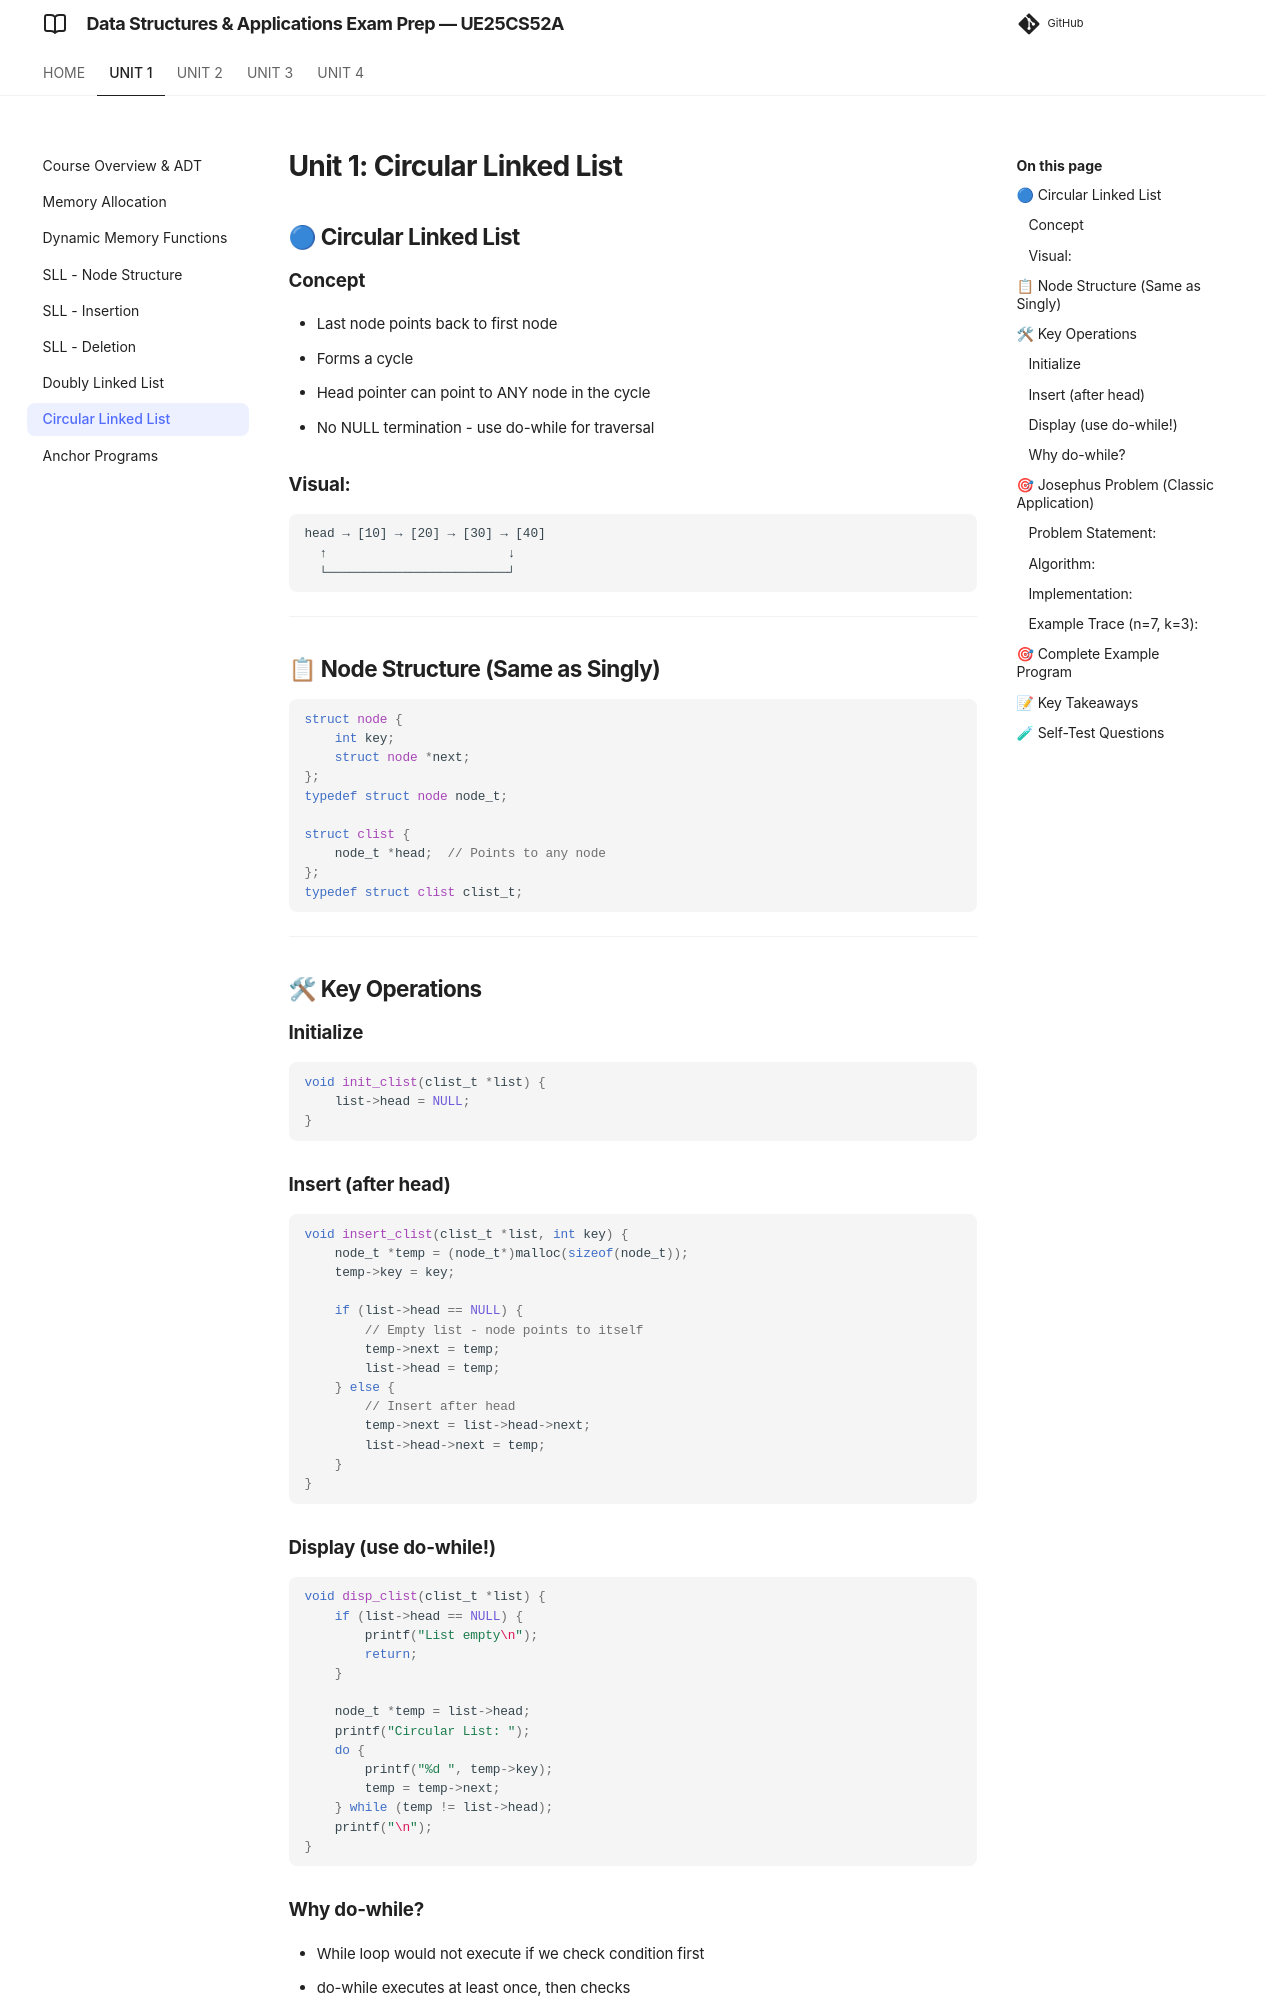

repository: imyash0722/SEM3-DSA-UE25CS52A-STUDY-MATERIAL · page: unit1/theory/unit1_08_circular_linked_list/index.html · generator: mkdocs

# Unit 1: Circular Linked List

## 🔵 Circular Linked List

### Concept
- Last node points back to first node
- Forms a cycle
- Head pointer can point to ANY node in the cycle
- No NULL termination - use do-while for traversal

### Visual:
```
head → [10] → [20] → [30] → [40]
  ↑                        ↓
  └────────────────────────┘
```

---

## 📋 Node Structure (Same as Singly)

```c
struct node {
    int key;
    struct node *next;
};
typedef struct node node_t;

struct clist {
    node_t *head;  // Points to any node
};
typedef struct clist clist_t;
```

---

## 🛠 Key Operations

### Initialize
```c
void init_clist(clist_t *list) {
    list->head = NULL;
}
```

### Insert (after head)
```c
void insert_clist(clist_t *list, int key) {
    node_t *temp = (node_t*)malloc(sizeof(node_t));
    temp->key = key;
    
    if (list->head == NULL) {
        // Empty list - node points to itself
        temp->next = temp;
        list->head = temp;
    } else {
        // Insert after head
        temp->next = list->head->next;
        list->head->next = temp;
    }
}
```

### Display (use do-while!)
```c
void disp_clist(clist_t *list) {
    if (list->head == NULL) {
        printf("List empty\n");
        return;
    }
    
    node_t *temp = list->head;
    printf("Circular List: ");
    do {
        printf("%d ", temp->key);
        temp = temp->next;
    } while (temp != list->head);
    printf("\n");
}
```

### Why do-while?
- While loop would not execute if we check condition first
- do-while executes at least once, then checks
- Guarantees we visit all nodes exactly once

---

## 🎯 Josephus Problem (Classic Application)

### Problem Statement:
> n people stand in a circle. Starting from a designated person, count k people and eliminate the k-th person. Continue until one survivor remains.
